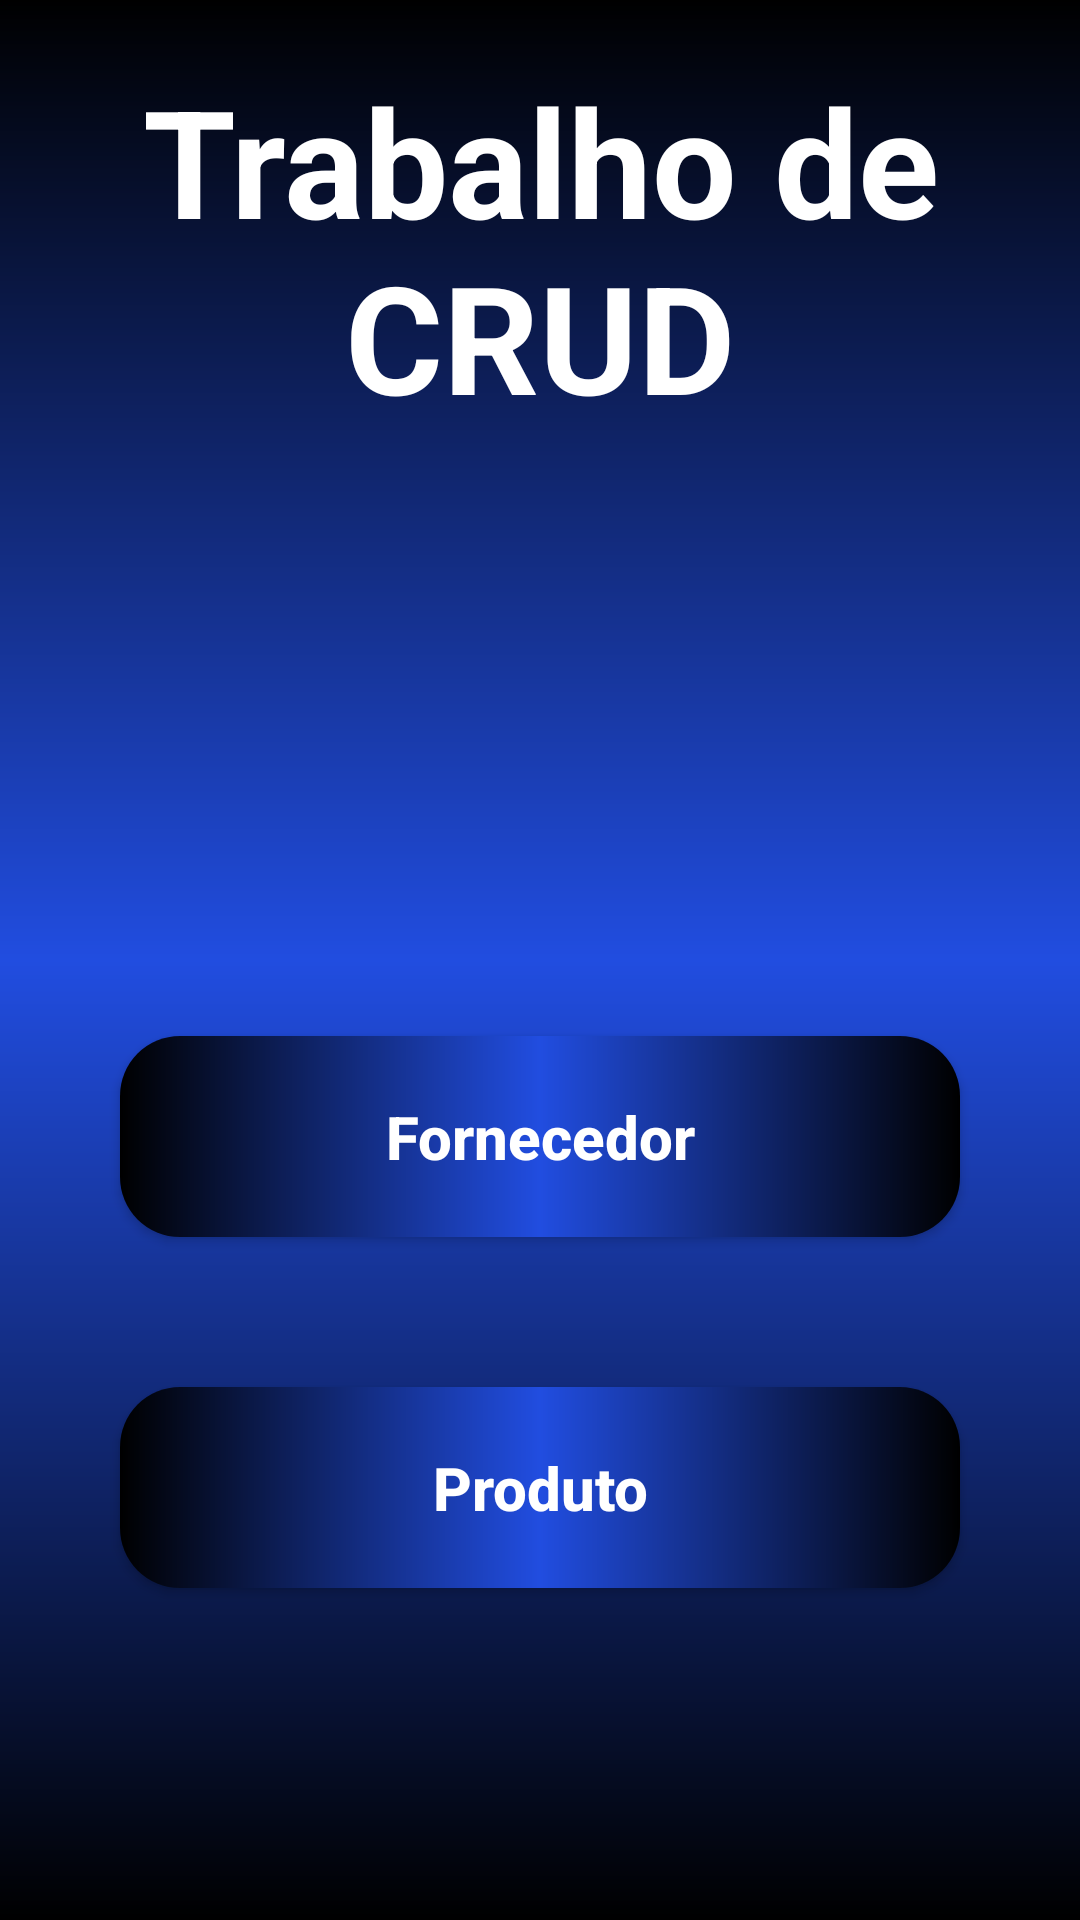

Reconstruct the res/layout file that produces this screen, plus the resources it refers to.
<!-- AndroidManifest.xml: application theme Theme.TrabalhoDeCRUD -->
<!-- res/layout/activity_tela_principal.xml -->
<?xml version="1.0" encoding="utf-8"?>
<androidx.constraintlayout.widget.ConstraintLayout xmlns:android="http://schemas.android.com/apk/res/android"
    xmlns:app="http://schemas.android.com/apk/res-auto"
    xmlns:tools="http://schemas.android.com/tools"
    android:layout_width="match_parent"
    android:layout_height="match_parent"
    android:background="@drawable/gradient"
    tools:context=".TelaPrincipal">

    <TextView
        style="@style/text_view"
        android:id="@+id/appname"
        android:text="@string/app_name"
        app:layout_constraintStart_toStartOf="parent"
        app:layout_constraintEnd_toEndOf="parent"
        app:layout_constraintTop_toTopOf="parent"
        android:textAlignment="center"/>

    <androidx.appcompat.widget.AppCompatButton
        android:id="@+id/button1"
        style="@style/Button"
        android:layout_marginTop="200dp"
        app:layout_constraintStart_toStartOf="parent"
        app:layout_constraintEnd_toEndOf="parent"
        app:layout_constraintTop_toBottomOf="@id/appname"
        android:text="Fornecedor"/>


    <androidx.appcompat.widget.AppCompatButton
        android:id="@+id/button2"
        style="@style/Button"
        android:layout_marginTop="50dp"
        app:layout_constraintStart_toStartOf="parent"
        app:layout_constraintEnd_toEndOf="parent"
        app:layout_constraintTop_toBottomOf="@id/button1"
        android:text="Produto"/>

</androidx.constraintlayout.widget.ConstraintLayout>
<!-- resources referenced by this layout -->
<resources>
  <!-- drawable gradient (drawable) -->
  <?xml version="1.0" encoding="utf-8"?>
  <shape xmlns:android="http://schemas.android.com/apk/res/android">
      <gradient
          android:startColor="@color/black"
          android:centerColor="@color/dark_blue"
          android:endColor="@color/black"
          android:angle="90"/>
  </shape>
  <string name="app_name">Trabalho de CRUD</string>
  <style name="Button">
          <item name="android:layout_width">match_parent</item>
          <item name="android:layout_height">wrap_content</item>
          <item name="android:layout_marginLeft">40dp</item>
          <item name="android:layout_marginRight">40dp</item>
          <item name="android:layout_marginTop">15dp</item>
          <item name="android:padding">20dp</item>
          <item name="android:background">@drawable/button</item>
          <item name="textAllCaps">false</item>
          <item name="android:textStyle">bold</item>
          <item name="android:textSize">20sp</item>
          <item name="android:textColor">@color/white</item>
  
      </style>
  <style name="text_view">
          <item name="android:layout_width">wrap_content</item>
          <item name="android:layout_height">wrap_content</item>
          <item name="android:textColor">@color/white</item>
          <item name="android:textStyle">bold</item>
          <item name="android:layout_margin">20dp</item>
          <item name="textAllCaps">false</item>
          <item name="android:textSize">50sp</item>
          <item name="android:layout_marginLeft">40dp</item>
          <item name="android:layout_marginRight">40dp</item>
          <item name="android:layout_marginTop">150dp</item>
      </style>
  <style name="Theme.TrabalhoDeCRUD" parent="Theme.MaterialComponents.DayNight.DarkActionBar">
          
          <item name="colorPrimary">@color/purple_500</item>
          <item name="colorPrimaryVariant">@color/purple_700</item>
          <item name="colorOnPrimary">@color/white</item>
          
          <item name="colorSecondary">@color/teal_200</item>
          <item name="colorSecondaryVariant">@color/teal_700</item>
          <item name="colorOnSecondary">@color/black</item>
          
          <item name="android:statusBarColor" tools:targetApi="l">?attr/colorPrimaryVariant</item>
          
      </style>
  <color name="black">#FF000000</color>
  <color name="dark_blue">#214DE0</color>
  <!-- drawable button (drawable) -->
  <?xml version="1.0" encoding="utf-8"?>
  <shape xmlns:android="http://schemas.android.com/apk/res/android">
      <corners android:radius="20dp"/>
  
      <gradient
          android:startColor="@color/black"
          android:centerColor="@color/dark_blue"
          android:endColor="@color/black"
          android:angle="180"/>
  
  </shape>
  <color name="white">#FFFFFFFF</color>
  <color name="purple_500">#FF6200EE</color>
  <color name="purple_700">#FF3700B3</color>
  <color name="teal_200">#FF03DAC5</color>
  <color name="teal_700">#FF018786</color>
</resources>
